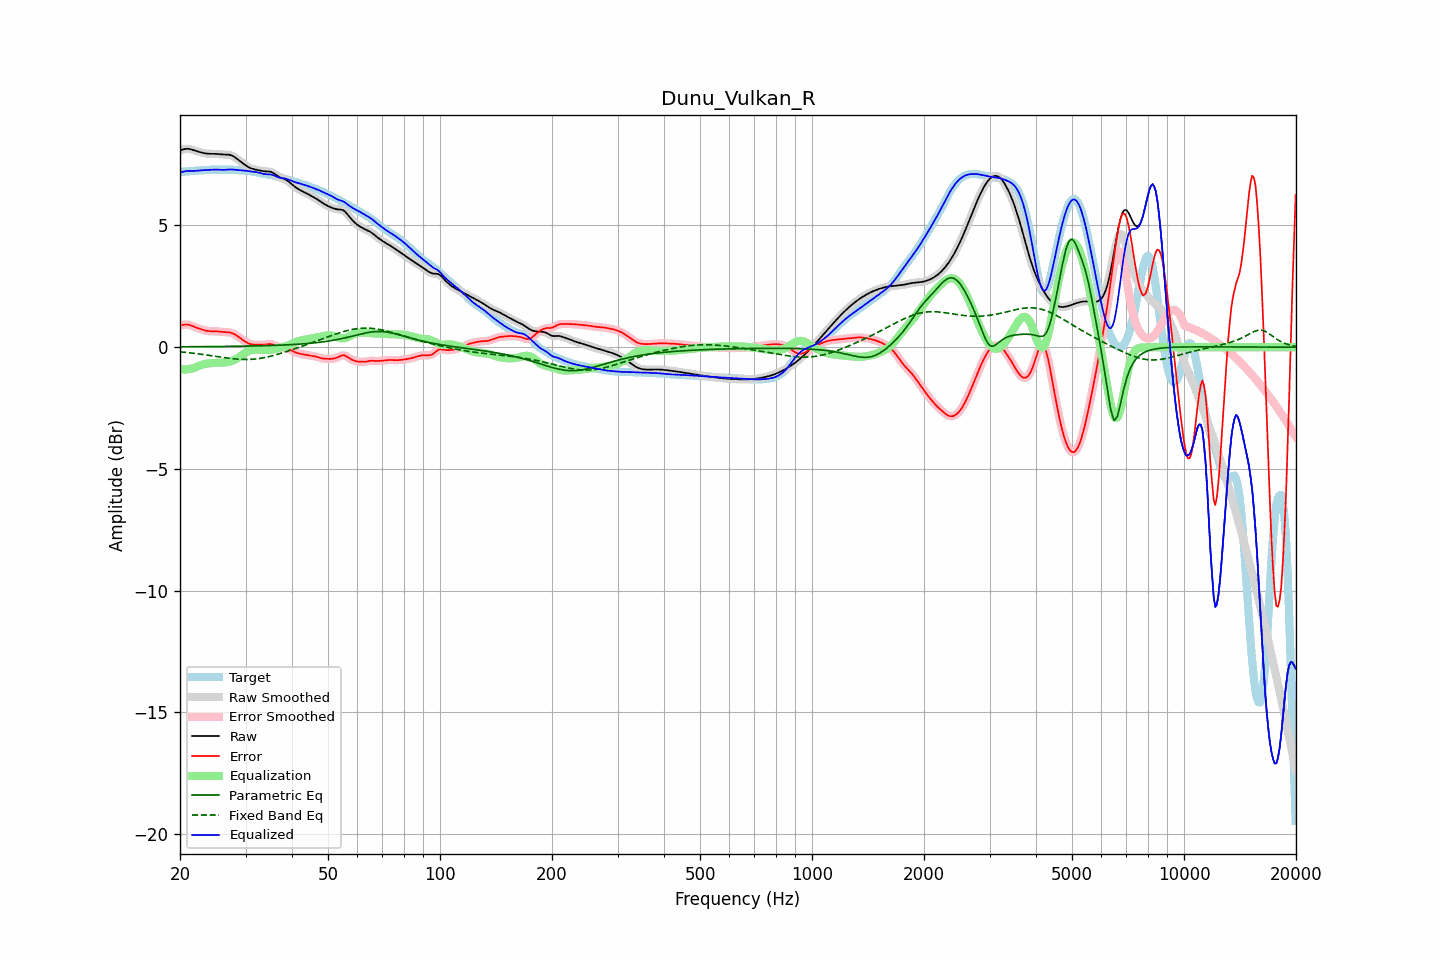

Data behind this chart, as committed beside it:
frequency, raw, error, smoothed, error_smoothed, equalization, parametric_eq, fixed_band_eq, equalized_raw, equalized_smoothed, target
20.00, 8.09, 0.89, 8.08, 0.88, -0.90, 0.02, -0.19, 7.19, 7.18, 7.20
20.20, 8.11, 0.90, 8.11, 0.90, -0.91, 0.02, -0.20, 7.19, 7.20, 7.20
20.40, 8.12, 0.92, 8.13, 0.92, -0.92, 0.02, -0.20, 7.21, 7.21, 7.21
20.61, 8.14, 0.93, 8.14, 0.93, -0.92, 0.02, -0.21, 7.23, 7.22, 7.21
20.81, 8.15, 0.93, 8.15, 0.93, -0.91, 0.02, -0.22, 7.24, 7.24, 7.22
21.02, 8.15, 0.92, 8.15, 0.93, -0.91, 0.02, -0.22, 7.24, 7.24, 7.23
21.23, 8.14, 0.91, 8.14, 0.91, -0.90, 0.02, -0.23, 7.24, 7.24, 7.23
21.44, 8.13, 0.89, 8.12, 0.89, -0.89, 0.02, -0.24, 7.24, 7.24, 7.24
21.66, 8.10, 0.86, 8.10, 0.86, -0.86, 0.02, -0.25, 7.24, 7.24, 7.24
21.87, 8.08, 0.83, 8.08, 0.83, -0.84, 0.02, -0.25, 7.24, 7.24, 7.25
22.09, 8.06, 0.81, 8.06, 0.81, -0.81, 0.02, -0.26, 7.25, 7.25, 7.25
22.31, 8.04, 0.78, 8.04, 0.78, -0.79, 0.02, -0.27, 7.25, 7.25, 7.26
22.54, 8.02, 0.76, 8.02, 0.76, -0.76, 0.02, -0.28, 7.26, 7.26, 7.26
22.76, 8.00, 0.74, 8.00, 0.74, -0.74, 0.02, -0.29, 7.27, 7.27, 7.26
22.99, 7.99, 0.72, 7.99, 0.72, -0.72, 0.02, -0.30, 7.27, 7.27, 7.27
23.22, 7.97, 0.70, 7.97, 0.70, -0.70, 0.02, -0.31, 7.27, 7.27, 7.27
23.45, 7.96, 0.68, 7.96, 0.68, -0.68, 0.02, -0.32, 7.28, 7.28, 7.28
23.69, 7.95, 0.67, 7.95, 0.67, -0.67, 0.02, -0.33, 7.28, 7.28, 7.28
23.92, 7.95, 0.66, 7.95, 0.66, -0.66, 0.02, -0.34, 7.28, 7.28, 7.29
24.16, 7.94, 0.65, 7.94, 0.65, -0.66, 0.02, -0.35, 7.29, 7.29, 7.29
24.40, 7.94, 0.65, 7.94, 0.65, -0.65, 0.02, -0.35, 7.29, 7.29, 7.29
24.65, 7.94, 0.65, 7.94, 0.65, -0.65, 0.03, -0.36, 7.29, 7.29, 7.29
24.89, 7.94, 0.65, 7.94, 0.65, -0.65, 0.03, -0.37, 7.30, 7.30, 7.29
25.14, 7.94, 0.65, 7.94, 0.65, -0.64, 0.03, -0.38, 7.30, 7.30, 7.29
25.39, 7.93, 0.64, 7.93, 0.64, -0.64, 0.03, -0.39, 7.29, 7.29, 7.29
25.65, 7.93, 0.64, 7.93, 0.64, -0.64, 0.03, -0.40, 7.29, 7.29, 7.29
25.91, 7.92, 0.63, 7.92, 0.63, -0.63, 0.03, -0.41, 7.29, 7.29, 7.29
26.16, 7.92, 0.62, 7.92, 0.62, -0.63, 0.03, -0.42, 7.29, 7.29, 7.29
26.43, 7.91, 0.62, 7.91, 0.62, -0.63, 0.03, -0.43, 7.29, 7.29, 7.29
26.69, 7.91, 0.62, 7.91, 0.62, -0.62, 0.03, -0.44, 7.29, 7.29, 7.30
26.96, 7.91, 0.61, 7.91, 0.61, -0.61, 0.03, -0.45, 7.30, 7.30, 7.30
27.23, 7.90, 0.60, 7.90, 0.60, -0.60, 0.03, -0.46, 7.30, 7.30, 7.30
27.50, 7.88, 0.59, 7.88, 0.59, -0.58, 0.03, -0.47, 7.30, 7.30, 7.29
27.77, 7.85, 0.56, 7.85, 0.56, -0.55, 0.03, -0.47, 7.30, 7.30, 7.29
28.05, 7.81, 0.53, 7.81, 0.53, -0.52, 0.04, -0.48, 7.29, 7.29, 7.28
28.33, 7.76, 0.48, 7.76, 0.48, -0.48, 0.04, -0.49, 7.28, 7.28, 7.28
28.62, 7.71, 0.44, 7.71, 0.44, -0.44, 0.04, -0.49, 7.27, 7.27, 7.27
28.90, 7.66, 0.39, 7.66, 0.39, -0.39, 0.04, -0.50, 7.27, 7.27, 7.27
29.19, 7.61, 0.35, 7.61, 0.35, -0.35, 0.04, -0.50, 7.26, 7.26, 7.26
29.48, 7.56, 0.30, 7.56, 0.30, -0.30, 0.04, -0.50, 7.26, 7.26, 7.26
29.78, 7.51, 0.26, 7.51, 0.26, -0.26, 0.04, -0.50, 7.26, 7.26, 7.26
30.08, 7.47, 0.21, 7.46, 0.21, -0.22, 0.04, -0.50, 7.25, 7.25, 7.25
30.38, 7.42, 0.17, 7.42, 0.18, -0.18, 0.04, -0.50, 7.24, 7.24, 7.25
30.68, 7.38, 0.14, 7.38, 0.15, -0.15, 0.05, -0.50, 7.23, 7.23, 7.24
30.99, 7.35, 0.12, 7.35, 0.12, -0.13, 0.05, -0.50, 7.22, 7.22, 7.23
31.30, 7.33, 0.11, 7.33, 0.11, -0.12, 0.05, -0.50, 7.21, 7.21, 7.22
31.61, 7.31, 0.11, 7.31, 0.11, -0.10, 0.05, -0.49, 7.21, 7.21, 7.21
31.93, 7.30, 0.10, 7.30, 0.10, -0.10, 0.05, -0.48, 7.20, 7.20, 7.19
32.24, 7.28, 0.10, 7.28, 0.10, -0.10, 0.05, -0.48, 7.19, 7.19, 7.18
32.57, 7.27, 0.10, 7.27, 0.10, -0.10, 0.05, -0.47, 7.17, 7.17, 7.17
32.89, 7.25, 0.10, 7.25, 0.10, -0.10, 0.06, -0.46, 7.15, 7.15, 7.16
33.22, 7.24, 0.10, 7.24, 0.10, -0.10, 0.06, -0.45, 7.13, 7.13, 7.14
33.55, 7.23, 0.10, 7.23, 0.10, -0.11, 0.06, -0.43, 7.12, 7.12, 7.13
33.89, 7.23, 0.11, 7.23, 0.11, -0.12, 0.06, -0.42, 7.11, 7.11, 7.12
34.23, 7.22, 0.12, 7.23, 0.12, -0.12, 0.06, -0.41, 7.11, 7.11, 7.10
34.57, 7.22, 0.13, 7.22, 0.13, -0.12, 0.07, -0.39, 7.10, 7.10, 7.09
34.92, 7.21, 0.13, 7.21, 0.13, -0.11, 0.07, -0.38, 7.10, 7.10, 7.08
35.27, 7.19, 0.12, 7.19, 0.12, -0.10, 0.07, -0.36, 7.09, 7.09, 7.07
35.62, 7.16, 0.10, 7.15, 0.10, -0.09, 0.07, -0.34, 7.07, 7.07, 7.06
35.97, 7.11, 0.07, 7.11, 0.07, -0.07, 0.07, -0.32, 7.04, 7.04, 7.04
... 635 more rows
